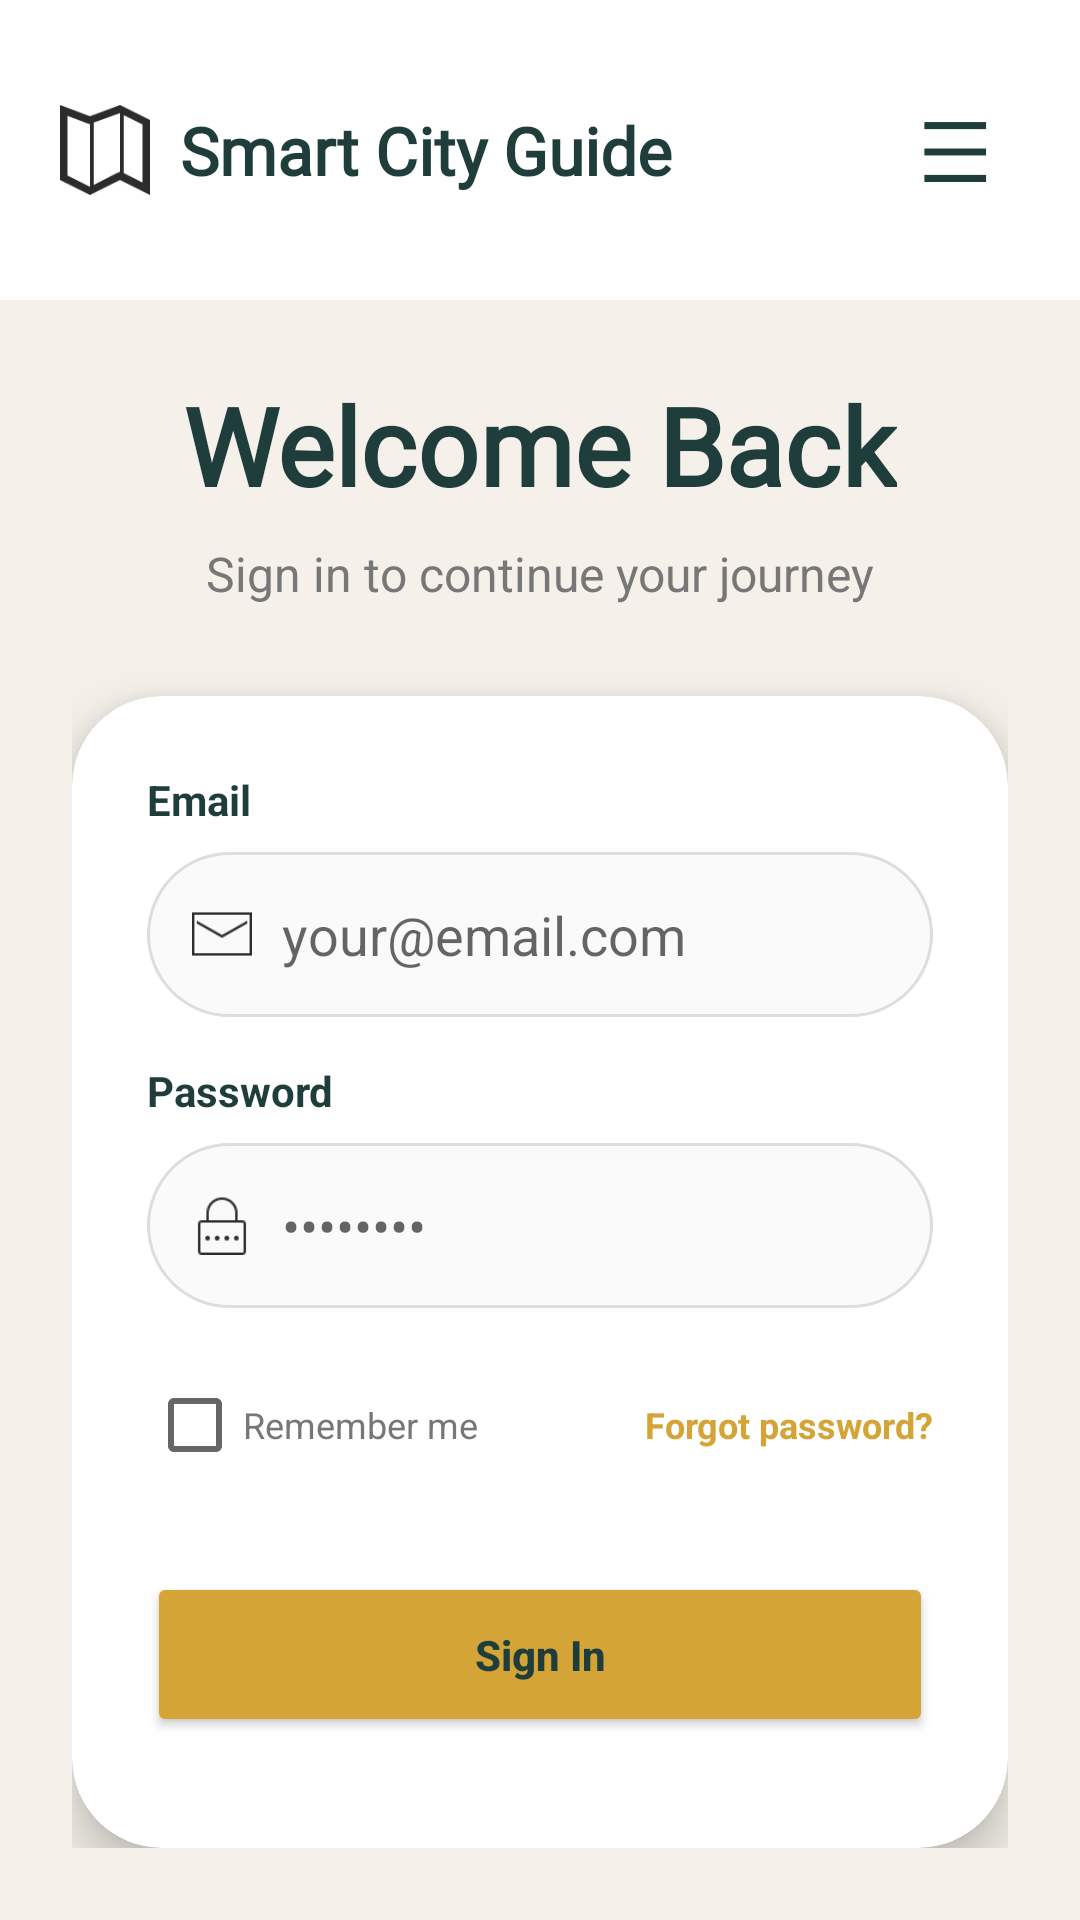

Layout XML and referenced resources for this Android screen:
<!-- AndroidManifest.xml: application theme Theme.SmartCityGuide -->
<!-- res/layout/activity_login.xml -->
<?xml version="1.0" encoding="utf-8"?>
<LinearLayout xmlns:android="http://schemas.android.com/apk/res/android"
    xmlns:app="http://schemas.android.com/apk/res-auto"
    android:layout_width="match_parent"
    android:layout_height="match_parent"
    android:background="#F5F1EA"
    android:orientation="vertical">

    <include layout="@layout/header_layoutcommon" />

    <LinearLayout
        android:layout_width="match_parent"
        android:layout_height="match_parent"
        android:gravity="center"
        android:orientation="vertical"
        android:padding="24dp">

        <TextView
            android:layout_width="wrap_content"
            android:layout_height="wrap_content"
            android:fontFamily="@font/playfair_display_bold"
            android:text="Welcome Back"
            android:textColor="#1F3D3B"
            android:textSize="36sp"
            android:textStyle="bold" />

        <TextView
            android:layout_width="wrap_content"
            android:layout_height="wrap_content"
            android:layout_marginTop="8dp"
            android:text="Sign in to continue your journey"
            android:textColor="#777777"
            android:textSize="16sp" />

        <androidx.cardview.widget.CardView
            android:layout_width="match_parent"
            android:layout_height="wrap_content"
            android:layout_marginTop="30dp"
            app:cardCornerRadius="30dp"
            app:cardElevation="10dp">

            <LinearLayout
                android:layout_width="match_parent"
                android:layout_height="wrap_content"
                android:orientation="vertical"
                android:padding="25dp">

                <TextView
                    android:layout_width="wrap_content"
                    android:layout_height="wrap_content"
                    android:text="Email"
                    android:textStyle="bold"
                    android:textColor="#1F3D3B"/>

                <EditText
                    android:id="@+id/etLoginEmail"
                    android:layout_width="match_parent"
                    android:layout_height="55dp"
                    android:background="@drawable/edittext_border"
                    android:hint="your@email.com"
                    android:paddingLeft="15dp"
                    android:drawableStart="@drawable/email_small"
                    android:drawablePadding="10dp"
                    android:layout_marginTop="8dp"
                    android:inputType="textEmailAddress"
                    android:maxLines="1"/>

                <TextView
                    android:layout_width="wrap_content"
                    android:layout_height="wrap_content"
                    android:layout_marginTop="15dp"
                    android:text="Password"
                    android:textStyle="bold"
                    android:textColor="#1F3D3B"
                    android:maxLines="1"/>

                <EditText
                    android:id="@+id/etLoginPassword"
                    android:layout_width="match_parent"
                    android:layout_height="55dp"
                    android:background="@drawable/edittext_border"
                    android:hint="••••••••"
                    android:inputType="textPassword"
                    android:paddingLeft="15dp"
                    android:drawableStart="@drawable/pswd"
                    android:drawablePadding="10dp"
                    android:layout_marginTop="8dp"/>

                <RelativeLayout
                    android:layout_width="match_parent"
                    android:layout_height="wrap_content"
                    android:layout_marginTop="15dp">

                    <CheckBox
                        android:layout_width="wrap_content"
                        android:layout_height="wrap_content"
                        android:text="Remember me"
                        android:textSize="12sp"
                        android:textColor="#777777"/>

                    <TextView
                        android:id="@+id/tvForgotPassword"
                        android:layout_width="wrap_content"
                        android:layout_height="wrap_content"
                        android:layout_alignParentEnd="true"
                        android:layout_centerVertical="true"
                        android:text="Forgot password?"
                        android:textColor="#D4A437"
                        android:textStyle="bold"
                        android:textSize="12sp"/>
                </RelativeLayout>

                <Button
                    android:id="@+id/btnLogin"
                    android:layout_width="match_parent"
                    android:layout_height="55dp"
                    android:layout_marginTop="25dp"
                    android:backgroundTint="#D4A437"
                    android:text="Sign In"
                    android:textAllCaps="false"
                    android:textColor="#1F3D3B"
                    android:textStyle="bold"
                    app:cornerRadius="25dp" />

                <LinearLayout
                    android:layout_width="wrap_content"
                    android:layout_height="wrap_content"
                    android:layout_gravity="center"
                    android:layout_marginTop="20dp"
                    android:orientation="horizontal">

                    <TextView
                        android:layout_width="wrap_content"
                        android:layout_height="wrap_content"
                        android:text="Don't have an account? "
                        android:textColor="#777777" />

                    <TextView
                        android:id="@+id/tvSignUpLink"
                        android:layout_width="wrap_content"
                        android:layout_height="wrap_content"
                        android:text="Sign up"
                        android:textStyle="bold"
                        android:textColor="#D4A437" />
                </LinearLayout>

            </LinearLayout>
        </androidx.cardview.widget.CardView>
    </LinearLayout>
</LinearLayout>
<!-- res/layout/header_layoutcommon.xml (included above) -->
<?xml version="1.0" encoding="utf-8"?>
<androidx.cardview.widget.CardView xmlns:android="http://schemas.android.com/apk/res/android"
    xmlns:app="http://schemas.android.com/apk/res-auto"
    android:id="@+id/headerCommon"
    android:layout_width="match_parent"
    android:layout_height="100dp"
    app:cardElevation="0dp"
    app:cardBackgroundColor="#FFFFFF"
    app:cardCornerRadius="0dp">

    <RelativeLayout
        android:layout_width="match_parent"
        android:layout_height="match_parent"
        android:paddingHorizontal="20dp"
        android:paddingTop="35dp">

        <LinearLayout
            android:layout_width="wrap_content"
            android:layout_height="wrap_content"
            android:layout_centerVertical="true"
            android:gravity="center_vertical"
            android:orientation="horizontal">

            <ImageView
                android:layout_width="30dp"
                android:layout_height="30dp"
                android:src="@drawable/logocommon"
                android:contentDescription="App Logo" />

            <TextView
                android:layout_width="wrap_content"
                android:layout_height="wrap_content"
                android:layout_marginStart="10dp"
                android:fontFamily="@font/playfair_display_medium"
                android:text="Smart City Guide"
                android:textColor="#1F3D3B"
                android:textSize="22sp"
                android:textStyle="bold" />
        </LinearLayout>

        <TextView
            android:id="@+id/tvMenuIcon"
            android:layout_width="wrap_content"
            android:layout_height="wrap_content"
            android:layout_alignParentEnd="true"
            android:layout_centerVertical="true"
            android:text="☰"
            android:textColor="#1F3D3B"
            android:textSize="28sp"
            android:padding="10dp"
            android:background="?attr/selectableItemBackgroundBorderless"/>
    </RelativeLayout>
</androidx.cardview.widget.CardView>
<!-- resources referenced by this layout -->
<resources>
  <!-- drawable edittext_border (drawable) -->
  <?xml version="1.0" encoding="utf-8"?>
  <shape xmlns:android="http://schemas.android.com/apk/res/android">
      <solid android:color="#FAFAFA" />
      <stroke android:width="1dp" android:color="#DDDDDD" />
      <corners android:radius="40dp" />
  </shape>
  <!-- drawable email_small (drawable) -->
  <?xml version="1.0" encoding="utf-8"?>
  <layer-list xmlns:android="http://schemas.android.com/apk/res/android">
      <item
          android:drawable="@drawable/email"
          android:width="20dp"
          android:height="20dp" />
  </layer-list>
  <!-- drawable logocommon: png bitmap (drawable, 1304 bytes) -->
  <!-- drawable pswd (drawable) -->
  <?xml version="1.0" encoding="utf-8"?>
  <layer-list xmlns:android="http://schemas.android.com/apk/res/android">
      <item
          android:drawable="@drawable/password"
          android:width="20dp"
          android:height="20dp" />
  </layer-list>
  <style name="Theme.SmartCityGuide" parent="Theme.MaterialComponents.DayNight.NoActionBar">
          <item name="android:windowTranslucentStatus">true</item>
          <item name="android:windowLightStatusBar">true</item>
      </style>
  <!-- drawable email: png bitmap (drawable, 574 bytes) -->
  <!-- drawable password: png bitmap (drawable, 604 bytes) -->
</resources>
